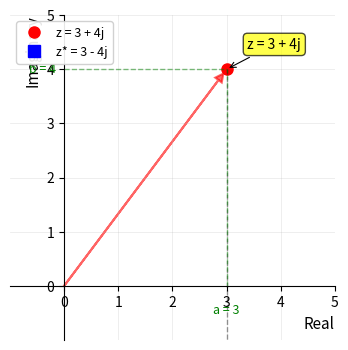

Source code (Python): (Note: this script raises an exception after producing the figure.)
import matplotlib
matplotlib.use('Agg')
import matplotlib.pyplot as plt
import numpy as np

fig, ax = plt.subplots(figsize=(4.4, 3.4))

# Draw axes crossing at origin
ax.spines["bottom"].set_position(("data", 0))
ax.spines["left"].set_position(("data", 0))
ax.spines["top"].set_color("none")
ax.spines["right"].set_color("none")

# Set limits and ticks
ax.set_xlim(-1, 5)
ax.set_ylim(-1, 5)
ax.set_aspect("equal")
ax.grid(True, alpha=0.3, linewidth=0.5)
ax.set_xticks(range(0, 6))
ax.set_yticks(range(0, 6))

# Labels at edges
ax.set_xlabel("Real", loc="right", fontsize=11)
ax.set_ylabel("Imaginary", loc="top", fontsize=11)

# Plot complex number z = 3 + 4j
z_real, z_imag = 3, 4
ax.plot(z_real, z_imag, "ro", markersize=8, label="z = 3 + 4j")

# Draw line from origin to z
ax.arrow(0, 0, z_real*0.95, z_imag*0.95, head_width=0.15, head_length=0.15, 
         fc="red", ec="red", alpha=0.6, linewidth=1.5)

# Annotate the point z
ax.annotate("z = 3 + 4j", xy=(z_real, z_imag), xytext=(15, 15), 
            textcoords="offset points", fontsize=10, 
            bbox=dict(boxstyle="round,pad=0.3", facecolor="yellow", alpha=0.7),
            arrowprops=dict(arrowstyle="->", connectionstyle="arc3,rad=0", lw=0.8))

# Plot conjugate z* = 3 - 4j
z_conj_real, z_conj_imag = 3, -4
ax.plot(z_conj_real, z_conj_imag, "bs", markersize=8, label="z* = 3 - 4j")

# Annotate conjugate
ax.annotate("z* = 3 - 4j", xy=(z_conj_real, z_conj_imag), xytext=(15, -25), 
            textcoords="offset points", fontsize=10,
            bbox=dict(boxstyle="round,pad=0.3", facecolor="lightblue", alpha=0.7),
            arrowprops=dict(arrowstyle="->", connectionstyle="arc3,rad=0", lw=0.8))

# Add dashed line showing reflection symmetry
ax.plot([z_real, z_conj_real], [z_imag, z_conj_imag], "k--", alpha=0.4, linewidth=1)

# Annotate real and imaginary parts with small markers
ax.plot([z_real, z_real], [0, z_imag], "g--", alpha=0.5, linewidth=1)
ax.plot([0, z_real], [z_imag, z_imag], "g--", alpha=0.5, linewidth=1)

ax.annotate("a = 3", xy=(z_real, 0), xytext=(0, -20), 
            textcoords="offset points", fontsize=9, ha="center", color="green")
ax.annotate("b = 4", xy=(0, z_imag), xytext=(-25, 0), 
            textcoords="offset points", fontsize=9, va="center", color="green")

ax.legend(loc="upper left", fontsize=9, framealpha=0.9)

plt.tight_layout(pad=0.25)
plt.savefig(r"/Users/chenghaoxiang/.openclaw/workspace/tutor-openclaw-ui/generated/fig-1776944830208-d799f73b.png", dpi=150, bbox_inches="tight")
